pico-8 play session: no input (idle), after a click and taps of 🅾, ❎, 🅾+❎, 🅾 in the second before t = 0

[t = 1 s] idle ~1s (no d-pad/buttons)
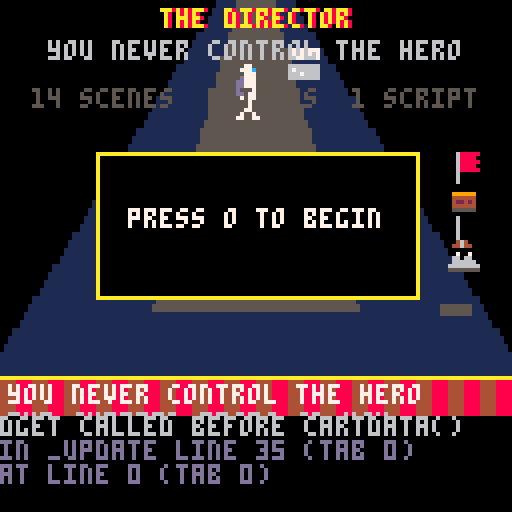

pico-8 cartridge
version 43
__lua__
-- 00_boot: init and mode dispatch
function _init()
 st="title"
 sel=1
 lvn=1
 t=0
 lock=15
 endn=0
 msg,mt="",0
 flagx=114
 objs={}
 sol={}
 pl={}
 pts=0
 ph=""
 icd=0
 cue=0
 win=false
 s100=-1
 h={x=6,y=86,v=0,s="ready",tm=0,blk=0,lx=6,cau=""}
 pmusic(MUS_B)
end

function _update()
 t+=1
 if lock>0 then
  lock-=1
  return
 end
 if mt>0 then mt-=1 end
 if icd>0 then icd-=1 end
 if st=="title" then
  if btnp(4) then
   st="sel"
   sel=min(dget(0)>=1 and dget(0) or 1,14)
   lock=10
   psfx(SND_UI)
  end
  return
 end
 if st=="sel" then
  upd_select()
  return
 end
 if st=="story" then
  if btnp(4) then
   tolv(sel)
   lock=10
   psfx(SND_UI)
  end
  if btnp(5) then st="sel" lock=10 end
  return
 end
 if st=="play" then
  upd_play()
  return
 end
 if st=="res" then
  if btnp(4) and btn(5) then
   s100=sim100()
   psfx(SND_UI)
   return
  end
  if btnp(4) then
   if win and lvn==14 then
    st="end"
    endn=1
    lock=15
   else
    tolv(lvn)
    lock=10
   end
  end
  if btnp(5) then
   st="sel"
   lock=10
  end
  return
 end
 if st=="end" then
  if btnp(4) then
   endn+=1
   lock=12
   if endn>6 then
    st="title"
    lock=15
   end
  end
  return
 end
end

function upd_select()
 if btnp(0) then
  sel=max(1,sel-1)
  psfx(SND_UI)
 end
 if btnp(1) then
  sel=min(dget(0)>=1 and dget(0) or 1,14)
  psfx(SND_UI)
 end
 if btnp(2) then sel=max(1,sel-7) psfx(SND_UI) end
 if btnp(3) then sel=min(dget(0)>=1 and dget(0) or 1,14) sel=min(14,sel+7) psfx(SND_UI) end
 if btnp(4) then
  if sel<=(dget(0)>=1 and dget(0) or 1) then
   st="story"
   lock=10
   psfx(SND_UI)
  else
   psfx(SND_UI)
  end
 end
 if btnp(5) then st="title" lock=10 end
end

function upd_play()
 for o in all(objs) do
  if o.f>0 and o.f<25 then o.f-=1 end
 end
 if ph=="build" then
  if btn(0) then cx-=1.5 end
  if btn(1) then cx+=1.5 end
  if btn(2) then cy-=1.5 end
  if btn(3) then cy+=1.5 end
  cx=mid(1,cx,127)
  cy=mid(17,cy,111)
  if btnp(4) and btn(5) and icd==0 then
   ph="cue"
   cue=45
   psfx(SND_CUE)
   pmusic(MUS_S)
  elseif btnp(5) and icd==0 then
   ercyc()
  elseif btnp(4) and icd==0 then
   place()
  end
 end
 if ph=="run" and btnp(5) then
  ph="pause"
  psfx(SND_UI)
 elseif ph=="pause" and btnp(5) then
  ph="run"
  psfx(SND_UI)
 elseif ph~="build" and ph~="pause" then
  simstep()
 end
end

function _draw()
 cls(0)
 if st=="title" then
  dtitle()
  return
 end
 if st=="sel" then
  dselect()
  return
 end
 if st=="story" then
  dstorycard()
  return
 end
 if st=="end" then
  dending()
  return
 end
 dstage()
 if ph~="build" then
  dhero()
 end
 dcur()
 dcurtain()
 dhud()
 if st=="res" then dres() end
end
-- 10_data: constants, 14 levels, story
-- measured canon: 2-gap jump safe, 3+ gap deadly; 1 spike dodged, landing cell kills
COST={1,1,2,2,2,2}
TN={"plank","spike","beast","rock","swch","brdg"}
MUS_B,MUS_S,MUS_W,MUS_L=0,4,8,11
SND_PLACE,SND_DEL,SND_TRIG,SND_THUD=1,2,3,4
SND_SW,SND_BR,SND_WIN,SND_L,SND_UI=5,6,7,8,9
SND_DENY,SND_JUMP,SND_SLASH,SND_BDIE=11,12,14,15
SND_FLAG,SND_CUE,SND_HDIE=17,18,21
snd=true

LV={
-- l1 black: spike the landing cell beyond a safe 2-gap
{p=0,pts=1,tools="2",sx=0,sr=10,fx=14,
 goal="spike the cell he lands on",
 story="he runs. you only bend the stage.",
 rows={
 "................","................","................","................",
 "................","................","................","................",
 "................","................",
 "#####..#########","#####..#########"}},
-- l2 black: one spike dodged, a field of spikes not
{p=0,pts=2,tools="2",sx=0,sr=10,fx=14,
 goal="one spike he dodges. two he cannot",
 story="he can read one threat. not a field.",
 rows={
 "................","................","................","................",
 "................","................","................","................",
 "................","................",
 "################","################"}},
-- l3 white: one plank bridges a 4-gap grave
{p=1,pts=1,tools="1",sx=0,sr=10,fx=14,
 goal="one plank turns a grave into two steps",
 story="the other face of the job.",
 rows={
 "................","................","................","................",
 "................","................","................","................",
 "................","................",
 "####....########","####....########"}},
-- l4 black: beast catches the landing
{p=0,pts=2,tools="23",sx=0,sr=10,fx=14,
 goal="catch him where he lands",
 story="the beast is not the weapon. the landing is.",
 rows={
 "................","................","................","................",
 "................","................","................","................",
 "................","................",
 "#####..#########","#####..#########"}},
-- l5 black: combo (shared terrain with l10, spike cast)
{p=0,pts=3,tools="123",sx=0,sr=10,fx=14,
 goal="one threat ruins his answer to the next",
 story="single tricks die on arrival. compose.",
 rows={
 "................","................","................","................",
 "................","................","................","................",
 "................","................",
 "######..##^#####","######..########"}},
-- l6 black: he never looks up
{p=0,pts=2,tools="4",sx=0,sr=10,fx=14,
 goal="he never looks up",
 story="you have been thinking on the ground.",
 rows={
 "................","................","................","................",
 "................","................","................","................",
 "................","................",
 "################","################"}},
-- l7 white: step over the gate (4-gap)
{p=1,pts=2,tools="1",sx=0,sr=10,fx=14,
 goal="one plank. two graves. choose",
 story="a gate works both ways.",
 rows={
 "................","................","................","................",
 "................","................","................","................",
 "................","................",
 "#######....#####","#######....#####"}},
-- l8 black: the ceiling is not
{p=0,pts=3,tools="14",sx=0,sr=10,fx=14,
 goal="the floor is a lie. the ceiling is not",
 story="arrange the ground all you like. look up.",
 rows={
 "................","................","................","................",
 "................","................","................","................",
 "................","................",
 "################","################"}},
-- l9 black set piece: switch drops the sky (rocks preset, armless)
{p=0,pts=4,tools="5",sx=0,sr=10,fx=14,
 goal="one click. everything falls",
 story="he trusts the scenery. write the script.",
 rows={
 "....R.......R...","................","................","................",
 "................","................","................","................",
 "................","................",
 "################","################"}},
-- l10 white: same floor as l5, different cast (beast instead of spike)
{p=1,pts=3,tools="123",sx=0,sr=10,fx=14,
 goal="the same floor. the other job",
 story="you know this stage by heart. so does he.",
 rows={
 "................","................","................","................",
 "................","................","................","................",
 "................","................",
 "######..##^.Y###","######..########"}},
-- l11 black: the way you bought can be taken back (preset bridge)
{p=0,pts=3,tools="25",sx=0,sr=10,fx=14,
 goal="pull the floor from his plans",
 story="bridges are not roads. they are schedules.",
 rows={
 "................","................","................","................",
 "................","................","................","................",
 "................","................",
 "#####xxxx#######","................"}},
-- l12 white: plank the pit, the sky handles the rest
{p=1,pts=3,tools="145",sx=0,sr=10,fx=14,
 goal="plank the pit. mind what waits above",
 story="what you learned to kill with opens the door.",
 rows={
 "................","................","................","................",
 "................","................","................","................",
 "................","............Y...",
 "###########...##","###########...##"}},
-- l13 white: escort through everything you rehearsed
{p=1,pts=3,tools="1234",sx=0,sr=10,fx=14,
 goal="escort through every trick you know",
 story="every hazard here was your idea.",
 rows={
 "................","................","................","................",
 "................","................","................","................",
 "................","................",
 "####...##^Y#####","####...#########"}},
-- l14 finale white: get him to the flag
{p=1,pts=3,tools="12345",sx=0,sr=10,fx=14,
 goal="bring him to the flag. end act one",
 story="final cue. the world waits.",
 rows={
 "................","................","................","................",
 "................","................","................","................",
 "................","................",
 "####....###Y####","####....########"}}
}

STORY_END={
 "the hero reaches the flag.",
 "the world ends. as planned.",
 "you were never his savior.",
 "you were his stagehand.",
 "he looks back at you.",
 "fin."}

function tolv(n)
 st="play"
 lvn=n
 boot()
end

function boot()
 local L=LV[lvn]
 ph="build"
 cue=0
 pts=L.pts
 pl={}
 for i=1,#L.tools do
  pl[#pl+1]=sub(L.tools,i,i)+0
 end
 tool=pl[1]
 objs={}
 sol={}
 for r=0,11 do
  local row=sub(L.rows[r+1],1,16)
  local run=0
  local rx=0
  for c=0,15 do
   local ch=sub(row,c+1,c+1)
   if ch=="#" or ch=="=" then
    if run==0 then rx=c end
    run+=1
   else
    if run>0 then
     add(sol,{rx*8,16+r*8,run*8,8})
     run=0
    end
    if ch=="^" then add(objs,{k=2,x=c*8,y=16+r*8,c=0,f=0}) end
    if ch=="B" then add(objs,{k=3,x=c*8,y=16+r*8,c=0,f=0,hp=1}) end
    if ch=="Y" then add(objs,{k=3,x=c*8,y=16+r*8,c=0,f=0,hp=2}) end
    if ch=="R" then add(objs,{k=4,x=c*8,y=16+r*8,c=0,f=0,st="hang",vy=0,arm=false}) end
    if ch=="K" then add(objs,{k=5,x=c*8,y=16+r*8,c=0,f=0,on=false}) end
    if ch=="x" then add(objs,{k=6,x=c*8,y=16+r*8,c=0,f=0,tr=-1}) end
   end
  end
  if run>0 then add(sol,{rx*8,16+r*8,run*8,8}) end
 end
 flagx=L.fx*8+2
 s100=-1
 h={x=L.sx*8,y=16+L.sr*8-10,v=0,s="ready",tm=0,blk=0,lx=L.sx*8,cau=""}
 cx,cy=48,80
 msg,mt="",0
 icd=0
 t=0
 lock=12
 win=false
end
-- 20_sim: canon physics, hero fsm, verb runtime
function solidat(px,py)
 for r in all(sol) do
  if px>=r[1] and px<r[1]+r[3] and py>=r[2] and py<r[2]+r[4] then
   return true
  end
 end
 for o in all(objs) do
  if o.k==1 and px>=o.x and px<o.x+16 and py>=o.y and py<o.y+8 then
   return true
  end
  if o.k==6 and o.tr~=99 and px>=o.x and px<o.x+16 and py>=o.y and py<o.y+4 then
   return true
  end
 end
 return false
end

function ov(a,b,w,hh,c,d,w2,h2)
 return a<c+w2 and a+w>c and b<d+h2 and b+hh>d
end

function kill(c)
 h.s="die"
 h.tm=0
 h.cau=c or ""
 if c~="stall" then
  dset(100+lvn,flr(h.x/8))
  dset(200+lvn,flr(h.y/8))
 end
 psfx(SND_HDIE)
end

-- tier-4 memory: he hesitates at the spot a past attempt died
function wary()
 local mx=dget(100+lvn)
 if mx<=0 then return false end
 return h.y>80 and abs(h.x-mx*8)<9
end

function sim100()
 local w=0
 local plist={}
 for o in all(objs) do plist[#plist+1]={o.k,o.x,o.y,o.c} end
 for i=1,100 do
  for n in all(plist) do
   add(objs,{k=n[1],x=n[2],y=n[3],c=n[4],f=0,hp=(n[1]==3) and 1 or nil,
    st=(n[1]==4) and "hang" or nil,vy=0,arm=(n[1]==4) or nil,
    on=(n[1]==5) and false or nil,tr=(n[1]==6) and -1 or nil})
  end
  h.x=LV[lvn].sx*8
  h.y=16+LV[lvn].sr*8-10
  h.v=0
  h.s="run"
  h.tm=0
  h.blk=0
  h.lx=h.x
  ph="run"
  for f=1,900 do
   simstep()
   if st=="res" then break end
  end
  if win then w+=1 end
  st="res"
  -- rebuild objs for next run
  objs={}
  boot_presets()
 end
 objs={}
 boot_presets()
 st="res"
 return w
end

function boot_presets()
 local L=LV[lvn]
 for r=0,11 do
  local row=sub(L.rows[r+1],1,16)
  for c=0,15 do
   local ch=sub(row,c+1,c+1)
   local oy=16+r*8
   if ch=="^" then add(objs,{k=2,x=c*8,y=oy,c=0,f=0}) end
   if ch=="B" then add(objs,{k=3,x=c*8,y=oy,c=0,f=0,hp=1}) end
   if ch=="Y" then add(objs,{k=3,x=c*8,y=oy,c=0,f=0,hp=2}) end
   if ch=="R" then add(objs,{k=4,x=c*8,y=oy,c=0,f=0,st="hang",vy=0,arm=false}) end
   if ch=="K" then add(objs,{k=5,x=c*8,y=oy,c=0,f=0,on=false}) end
   if ch=="x" then add(objs,{k=6,x=c*8,y=oy,c=0,f=0,tr=-1}) end
  end
 end
end

function fin()
 st="res"
 local L=LV[lvn]
 if L.p==0 then
  win=(h.s=="die")
 else
  win=(h.s=="win")
 end
 if win then
  dset(lvn,1)
  if lvn>dget(0) then dset(0,lvn) end
  psfx(SND_WIN)
  pmusic(MUS_W)
 else
  psfx(SND_L)
  pmusic(MUS_L)
 end
end

function atksc()
 for o in all(objs) do
  if o.k==3 then
   local dx=o.x-(h.x+7)
   if dx>=-4 and dx<=16 and abs(o.y-h.y)<=12 then
    return true
   end
  end
 end
 return false
end

function hazsc()
 local px=h.x+16
 if not solidat(px,h.y+11) then return true end
 if solidat(px,h.y+6) or solidat(px,h.y+9) then return true end
 for o in all(objs) do
  if o.k==2 and px>=o.x and px<o.x+8 and h.y+2<o.y+8 and h.y+10>o.y then
   return true
  end
 end
 return false
end

function trigsw()
 local first=false
 for o in all(objs) do
  if o.k==5 and not o.on then
   o.on=true
   first=true
  end
 end
 if first then
  psfx(SND_SW)
  for o in all(objs) do
   if o.k==4 and o.st=="hang" then o.st="fall" o.vy=1 end
   if o.k==6 and o.tr~=99 and o.tr<0 then
    o.tr=12
   end
  end
 end
end

function updobj(o)
 if o.f>0 then o.f-=1 end
 if o.k==4 then
  if o.st=="hang" then
   if o.arm and h.s~="die" and h.s~="win" and abs((h.x+4)-(o.x+4))<10 then
    o.st="fall"
    o.vy=1
    psfx(SND_TRIG)
   end
  elseif o.st=="fall" then
   o.vy+=0.25
   if o.vy>4 then o.vy=4 end
   o.y+=o.vy
   if h.s~="die" and h.s~="win" and ov(o.x,o.y,8,8,h.x,h.y,7,10) then
    kill("crush")
    o.st="smash"
    o.f=20
    psfx(SND_THUD)
   end
   for b in all(objs) do
    if b~=o and b.k==3 and ov(o.x,o.y,8,8,b.x,b.y,8,8) then
     del(objs,b)
     o.st="smash"
     o.f=20
     psfx(SND_THUD)
     break
    end
   end
   if o.st=="fall" then
    for b in all(objs) do
     if b~=o and (b.k==1 or b.k==6) and ov(o.x,o.y,8,8,b.x,b.y,16,8) then
      del(objs,b)
      o.st="smash"
      o.f=20
      psfx(SND_THUD)
      break
     end
    end
   end
   if o.st=="fall" and (solidat(o.x+4,o.y+8) or o.y>108) then
    o.st="smash"
    o.f=20
    psfx(SND_THUD)
    for m in all(objs) do
     if m.k==5 and ov(o.x,o.y,8,8,m.x,m.y,8,8) then trigsw() end
    end
   end
  end
 elseif o.k==5 then
  if not o.on and h.s~="die" and h.s~="win" and ov(h.x,h.y,7,10,o.x,o.y,8,8) then
   trigsw()
  end
 elseif o.k==6 then
  if o.tr>=0 and o.tr<99 then
   o.tr-=1
   if o.tr<=0 then
    o.tr=99
    psfx(SND_BR)
   end
  end
 end
end

function updhero()
 if h.s=="die" or h.s=="win" then
  h.tm+=1
  if h.tm>40 then fin() end
  return
 end
 if h.s=="atk" then
  h.tm+=1
  if h.tm==8 then
   for i=#objs,1,-1 do
    local o=objs[i]
    if o.k==3 and o.x<h.x+24 and o.x+8>h.x-4 and abs(o.y-h.y)<14 then
     o.hp-=1
     if o.hp<=0 then
      del(objs,o)
      psfx(SND_BDIE)
     else
      psfx(SND_TRIG)
     end
    end
   end
  end
  if h.tm>14 then h.s="run" end
  return
 end
 if h.s=="run" and atksc() then
  h.s="atk"
  h.tm=0
  psfx(SND_SLASH)
  return
 end
 if h.s=="run" and wary() then
  h.s="wary"
  h.tm=0
  psfx(SND_UI)
  return
 end
 if h.s=="wary" then
  h.tm+=1
  if h.tm>45 then h.s="run" end
  return
 end
 if h.s=="run" and hazsc() then
  h.v=-3.8
  h.s="jump"
  psfx(SND_JUMP)
 end
 h.x+=0.75
 if solidat(h.x+7,h.y+6) or solidat(h.x+7,h.y+9) then
  if not solidat(h.x+7,h.y+1) and not solidat(h.x+7,h.y-6) and h.y>26 then
   h.y-=8
  else
   h.x=flr((h.x+7)/8)*8-7
  end
 end
 h.v+=0.2
 if h.v>4 then h.v=4 end
 h.y+=h.v
 if h.v>=0 and (solidat(h.x+1,h.y+10) or solidat(h.x+6,h.y+10)) then
  h.y=flr((h.y+10)/8)*8-10
  h.v=0
  h.s="run"
 elseif h.v>0.2 then
  h.s="fall"
 elseif h.v<-0.2 then
  h.s="jump"
 end
 if h.x<=h.lx+0.05 then
  h.blk+=1
  if h.blk>90 then kill("stall") return end
 else
  h.blk=0
 end
 h.lx=h.x
 if h.y>106 then kill("fall") return end
 for o in all(objs) do
  if o.k==2 and ov(h.x,h.y,7,10,o.x,o.y,8,8) then kill("spike") return end
  if o.k==3 and h.s~="atk" and ov(h.x,h.y,7,10,o.x,o.y,8,8) then kill("beast") return end
 end
 for o in all(objs) do
  if o.k==6 and o.tr<99 and h.s~="jump" and h.s~="fall"
   and ov(h.x,h.y+8,7,3,o.x,o.y,16,4) then
   if o.tr<30 then o.tr=30 end
  end
 end
 if h.x>=flagx then
  h.x=flagx
  h.s="win"
  h.v=0
  h.tm=0
  psfx(SND_FLAG)
 end
end

function simstep()
 for o in all(objs) do updobj(o) end
 for i=#objs,1,-1 do
  local o=objs[i]
  if o.k==4 and o.st=="smash" and o.f<=0 then
   deli(objs,i)
  end
 end
 if ph=="cue" then
  cue-=1
  if cue<=0 then
   ph="run"
   h.s="run"
  end
 else
  updhero()
 end
end
-- 30_build: cursor placement rules
function ow_of(k)
 if k==1 or k==6 then return 16 end
 return 8
end

function place()
 local L=LV[lvn]
 local cost=COST[tool]
 local w=ow_of(tool)
 local x=flr(cx/8)*8
 local y=flr(cy/8)*8
 if tool==4 then y=16 end
 if tool==5 and y>96 then y=96 end
 local ok=true
 local why="blocked"
 if pts<cost then
  ok=false
  why="need more pts"
 elseif y<16 or y>96 or x+w>128 then
  ok=false
  why="off stage"
 elseif not has_tool(tool) then
  ok=false
  why="not in this scene"
 elseif ov(x,y,w,8,h.x-2,h.y-2,11,14) then
  ok=false
  why="not the hero!"
 else
  for o in all(objs) do
   local ow=ow_of(o.k)
   local oy=o.k==6 and o.y or o.y
   if ov(x,y,w,8,o.x,oy,ow,8) then
    ok=false
    why="occupied"
    break
   end
  end
 end
 if ok then
  local o={k=tool,x=x,y=y,c=cost,f=25}
  if tool==3 then o.hp=1 end
  if tool==4 then o.st="hang" o.vy=0 o.arm=true end
  if tool==5 then o.on=false end
  if tool==6 then o.tr=-1 end
  add(objs,o)
  pts-=cost
  icd=6
  psfx(SND_PLACE)
 else
  msg=why
  mt=30
  psfx(SND_DENY)
 end
end

function has_tool(k)
 return find(pl,k)
end

function find(t,v)
 for x in all(t) do
  if x==v then return true end
 end
 return false
end

function ercyc()
 icd=6
 for i=#objs,1,-1 do
  local o=objs[i]
  if o.c>0 then
   local ow=ow_of(o.k)
   if cx>=o.x and cx<o.x+ow and cy>=o.y and cy<o.y+8 then
    pts+=o.c
    del(objs,o)
    psfx(SND_DEL)
    return
   end
  end
 end
 local idx=1
 for i=1,#pl do
  if pl[i]==tool then idx=i end
 end
 tool=pl[idx%#pl+1]
 psfx(SND_UI)
end
-- 40_draw: stage, hero, objects, cursor, hud
function dash(x,y,w,h,c)
 for i=x,x+w-1,3 do
  pset(i,y,c)
  pset(i,y+h-1,c)
 end
 for i=y,y+h-1,3 do
  pset(x,i,c)
  pset(x+w-1,i,c)
 end
end

function dstage()
 for y=16,111,2 do
  local hw=8+(y-16)*0.62
  rectfill(64-hw,y,64+hw,y+1,1)
 end
 for y=16,95,2 do
  local hw=(8+(y-16)*0.62)*0.45
  rectfill(64-hw,y,64+hw,y+1,5)
 end
 for r in all(sol) do
  rectfill(r[1],r[2],r[1]+r[3]-1,r[2]+r[4]-1,4)
  rectfill(r[1],r[2],r[1]+r[3]-1,r[2],9)
  local x=r[1]
  while x<r[1]+r[3] do
   rectfill(x,r[2]+1,x,r[2]+r[4]-1,2)
   x+=8
  end
 end
 local L=LV[lvn]
 local c=L.p==0 and 8 or 11
 pal(12,c)
 spr(42,flagx-2,56,1,2)
 spr(43,flagx-2,72,1,2)
 pal()
 rectfill(flagx-4,94,flagx+3,96,5)
 for o in all(objs) do
  dobj(o)
 end
end

function dobj(o)
 local hot=(o.f>0 and o.f<25)
 if st=="play" and ph=="build" and flr(cx/8)*8==o.x and flr((cy-16)/8)*8+16==o.y then
  hot=true
 end
 if o.k==1 then
  spr(32,o.x,o.y,2,1)
  if hot then dash(o.x,o.y,16,8,10) end
 elseif o.k==2 then
  spr(36,o.x,o.y)
  if hot then dash(o.x,o.y,8,8,10) end
 elseif o.k==3 then
  spr(38+flr(t/8)%4,o.x,o.y)
  if hot then dash(o.x,o.y,8,8,10) end
 elseif o.k==4 then
  if o.st=="hang" then
   spr(64,o.x,o.y)
   if hot then dash(o.x,o.y,8,8,10) end
  elseif o.st=="fall" then
   spr(65,o.x,o.y)
  else
   spr(66,o.x,o.y)
  end
 elseif o.k==5 then
  spr(o.on and 68 or 67,o.x,o.y)
  if hot then dash(o.x,o.y,8,8,10) end
 elseif o.k==6 then
  if o.tr==99 then return end
  local n=o.tr>=0 and 70 or 69
  spr(n,o.x,o.y,2,1)
  if o.tr>=0 then
   pset(o.x+4,o.y-2,8)
   pset(o.x+11,o.y-2,8)
  end
  if hot then dash(o.x,o.y-2,16,6,10) end
 end
end

function dhero()
 local x=h.x
 local y=h.y
 local n
 if h.s=="die" then
  spr(h.cau=="crush" and 10 or 7,x,y,1,2)
  return
 end
 if h.s=="win" then
  n=8+flr(t/10)%2
 elseif h.s=="atk" then
  n=h.tm<6 and 4 or 5
 elseif h.s=="jump" then
  n=2
 elseif h.s=="fall" then
  n=3
 elseif h.s=="ready" or h.s=="wary" then
  n=6
 else
  n=flr(t/6)%2
 end
 spr(n,x,y,1,2)
end

function dcur()
 if st~="play" or ph~="build" then return end
 local w=ow_of(tool)
 local x=flr(cx/8)*8
 local y=flr(cy/8)*8
 if tool==4 then y=16 end
 local c=10
 if pts<COST[tool] then c=8 end
 if ov(x,y,w,8,h.x-2,h.y-2,11,14) then c=8 end
 dash(x,y,w,8,c)
 local mx=flr(cx)
 local my=flr(cy)
 pset(mx-3,my,c)
 pset(mx+3,my,c)
 pset(mx,my-3,c)
 pset(mx,my+3,c)
end

function dcurtain()
 rectfill(0,0,127,15,8)
 rectfill(0,112,127,127,8)
 for x=0,127,8 do
  rectfill(x,0,x+3,15,4)
  rectfill(x,112,x+3,127,4)
 end
 rectfill(0,15,127,15,10)
 rectfill(0,112,127,112,10)
end

function dhud()
 local L=LV[lvn]
 local nm=L.p==0 and "black: he must die" or "white: he must live"
 print(nm,2,2,L.p==0 and 8 or 7)
 local px=127-L.pts*5
 print("pts",px-14,2,6)
 for i=1,L.pts do
  spr(i<=pts and 56 or 57,px+(i-1)*5,2)
 end
 local ix=2
 for k in all(pl) do
  spr(57+k,ix,9)
  print(COST[k],ix+9,11,6)
  ix+=15
 end
 print(">"..TN[tool],ix+2,10,10)
 if ph=="cue" then
  local s=cue>20 and "stand by..." or "action!"
  pc(s,44,10)
 end
 if ph=="pause" then
  pc("paused - x resume",58,10)
 end
 if mt>0 then
  pc(msg,60,8)
 end
end

function pc(s,y,c)
 print(s,64-#s*2,y,c)
end

function pc2(s,x,y,c)
 print(s,x-#s*2,y,c)
end
-- 50_screens: title, select, story, result, ending
function dtitle()
 dstage()
 spr(52,72,30)
 spr(6,58,34,1,2)
 dcurtain()
 print("the director",64-23,20,8)
 print("the director",64-24,20,10)
 pc("you never control the hero",28,6)
 pc("14 scenes  6 tools  1 script",40,5)
 rectfill(24,56,104,92,0)
 rect(24,56,104,92,10)
 pc("press o to begin",70,7)
 print("you never control the hero",2,114,7)
 print("the curtain rises on you",2,121,6)
end

function dfig(x,y)
 rectfill(x-2,y+3,x-1,y+7,13)
 rectfill(x,y+4,x+6,y+7,7)
 rectfill(x,y,x+6,y+3,7)
 rectfill(x,y+2,x+6,y+2,12)
 rectfill(x+1,y+8,x+2,y+9,13)
 rectfill(x+4,y+8,x+5,y+9,13)
end

function dselect()
 dcurtain()
 print("scene select",40,3,10)
 local unlocked=dget(0)
 if unlocked<1 then unlocked=1 end
 for i=1,14 do
  local col=(i-1)%7
  local row=flr((i-1)/7)
  local x=8+col*17
  local y=30+row*30
  local L=LV[i]
  local open=i<=unlocked
  local clr=dget(i)==1
  rectfill(x,y,x+13,y+18,open and (L.p==0 and 2 or 1) or 0)
  rect(x,y,x+13,y+18,open and (L.p==0 and 8 or 11) or 5)
  if open then
   print(i,x+5,y+5,clr and 10 or 7)
   if clr then pset(x+10,y+15,10) end
  else
   print("x",x+5,y+5,5)
  end
  if sel==i then
   dash(x-1,y-1,16,21,10)
  end
 end
 pc("arrows pick   o read   x title",100,6)
end

function dstorycard()
 dcurtain()
 rectfill(8,40,119,80,0)
 rect(8,40,119,80,10)
 local L=LV[lvn]
 pc2("scene "..lvn.." / 14",14,46,6)
 pc2(L.p==0 and "black: he must die" or "white: he must live",14,54,L.p==0 and 8 or 11)
 -- wrap goal
 print(L.goal,14,64,7)
 print(L.story,14,72,6)
 pc("o: places, please",90,10)
end

function dres()
 rectfill(8,40,119,92,0)
 rect(8,40,119,92,10)
 local L=LV[lvn]
 local l1,l2,l3
 if win then
  l1=L.p==0 and "the hero falls" or "the hero lives"
  l2=L.p==0 and "black scene: clear" or "white scene: clear"
 else
  l1=L.p==0 and "he reached the flag" or "the hero dies"
  l2=L.p==0 and "black scene: failed" or "white scene: failed"
 end
 l3=attrib()
 pc(l1,48,win and 10 or 8)
 pc(l2,58,7)
 print(l3,12,68,6)
 print(cause_line(),12,76,5)
 if win and lvn==14 then
  pc("o: the finale",88,10)
 else
  pc("o: again   x: scenes",88,6)
 if s100>=0 then
  pc("100 runs: "..s100.."% clear",78,10)
 end
 end
end

function attrib()
 if h.cau~="" and h.cau~="win" then
  return "his end: "..h.cau
 end
 if #placed()==0 then
  return "the stage stood still"
 end
 return "stagecraft pieces: "..#placed()
end

function placed()
 local r={}
 for o in all(objs) do
  if o.c>0 then r[#r+1]=o end
 end
 return r
end

function cause_line()
 if not win and h.cau~="" then
  local near=""
  local bx=h.x
  local by=h.y
  for o in all(placed()) do
   if abs(o.x-bx)<24 and abs(o.y-by)<24 then
    near=TN[o.k]
    break
   end
  end
  if near~="" then return "your "..near.." was there" end
  return "the script needed no help"
 elseif not win then
  return "he outran your imagination"
 end
 return ""
end

function dending()
 dcurtain()
 local n=endn
 if n<=4 then
  rectfill(8,44,119,84,0)
  rect(8,44,119,84,8)
  pc(STORY_END[n],60,7)
 elseif n==5 then
  dstage()
  -- hero looks back at the player
  local x,y=60,70
  rectfill(x-2,y+3,x-1,y+7,13)
  rectfill(x,y+4,x+6,y+7,7)
  rectfill(x,y,x+6,y+3,7)
  rectfill(x,y+2,x+6,y+2,12)
  pset(x+1,y+1,0)
  pset(x+5,y+1,0)
  rectfill(x+1,y+8,x+2,y+9,13)
  rectfill(x+4,y+8,x+5,y+9,13)
  pc("he is looking at you",40,7)
 else
  pc("the director",54,8)
  pc("fin",70,10)
  pc("o: title",86,6)
 end
end
-- 70_audio: guarded hooks (ids matched to assets/ASSETS.md)
function psfx(id)
 if snd and id then sfx(id) end
end

function pmusic(id)
 if snd and id then music(id) end
end
__gfx__
00077000000770000007700000077000000770000007700000077000000000000007700000077000000000000000000000000000000000000000000000000000
00777c0000777c0000777c0000777c0000777c0000777c0000777c000000000000777c0000777c00000000000000000000000000000000000000000000000000
00077700000777000007770000077700000777000007776000077700000000000007770000077700000000000000000000000000000000000000000000000000
00d7770000d7770000d7770070d7770760d7770000d7776000d777000000000070d7770770d77707000000000000000000000000000000000000000000000000
0dd777000dd777000dd777000dd7770066d777000dd777660dd77700000000000dd77707ddd77707000000000000000000000000000000000000000000000000
0dd777000dd777000dd777000dd777000dd777000dd777600dd77700000000000dd77770d0d77770000000000000000000000000000000000000000000000000
0dd777000dd777000dd777000dd777000dd777000dd777000dd77700000000000dd777000dd77700000000000000000000000000000000000000000000000000
007777000077770000777700007777000dd777000dd777000dd77700000000000dd777000dd77700000000000000000000000000000000000000000000000000
00077000000770000077770000077000007777000077770000777700008880000077770000777700000000000000000000000000000000000000000000000000
00700700007777000770077000700700000770000007700000077000085758000007700000777700000000000000000000000000000000000000000000000000
07000070007007000700007007000070007007000070070000077000877777500007700007700770000000000000000000000000000000000000000000000000
070000700070070007000070070000700070070007000070000770000dd777600070070007000070088888800000000000000000000000000000000000000000
700000700070070000000000700000070070070007000070007007000ddd77000700007070000007877777780000000000000000000000000000000000000000
7700007707700770000000000000000007700770000000000770077000ddd0000700007000000000850705780000000000000000000000000000000000000000
00000000000000000000000000000000000000000000000000000000800000807700007700000000877777780000000000000000000000000000000000000000
00000000000000000000000000000000000000000000000000000000088088000000000000000000088008800000000000000000000000000000000000000000
999999999999999999999999999999990700070008000800000000000000000000000000000ee000006ccccc00600000000a0000aa0000aa0000000000000000
44444444444444444444444444444444067067000680680000eeee0000eeee000000000000e0e0e0006cccc000600000000a0000a000000a0070000000000000
4444224444224444446444644446444606676670066866800e0ee0e00e5ee5e00eeeeee000eeee00006ccccc00600000000a0000000000000707007006000060
444444444444444444444444444444440666666006666660eeeeeeeeeeeeeeeee0eeee0e0eeeee00006cccc000600000a00aa00a000000000070770000606000
224444444444442224444442442442446666666666686666eee0eeeeeee0eeeeeeeeeeeeeeeeeeee006ccccc00600000a00aa00a000000007077770006006060
444444444444444444444444444444446666666666666666eeeeeeeeeeeeeeeeeee0eeeeeee0eeee0060000000600000000a0000000000000077700700606000
4422444444442244464446446444644455555555555855550e0000e00e0000e0eeeeeeeeeeeeeeee0060000000464000000a0000a000000a0700770006000060
55555555555555555555555555555555000000000000000000000000000000000e0000e00e0000e00060000004464400000a0000aa0000aa0070000000000000
888888888888888800000000000000007777777788888888bbbbbbbb000a00000000000000000000000000000000000000000000000000000000000000000000
848484844848484800111100000000006767676781111118b111111b000a000000aaaa0000555500000000000070070000eeee00006666000000000609900990
888888888888888801111110000550007777777781111118b111111b0aaaaa000aaaaaa00555555009999990066066000e0ee0e0066666600000006004400440
848484844848484811111111005555000000000081111118b111111b000a00000aaaaaa0050000500444444006666660eeeeeeee665666660000060004200240
888888888888888811111111005555006666666681111118b111111b0a000a000aaaaaa0050000500422424066666666eee0eeee666666660555555504400440
aaaaaaaaaaaaaaaa01111110000550006766666681111118b111111ba00000a000aaaa00005555000444444055555555eeeeeeee066666605555555505500550
088008808800008800111100000000006667666681111118b111111b00000000000000000000000005555550000000000e0000e0005555000000000000000000
000880000800008000000000000000006666666688888888bbbbbbbb000000000000000000000000000000000000000000000000000000000000000000000000
00040000070000700707070700000000660000000999999000999999070000700999900000000000000000000000000000000000000000000000000000000000
00040000070000700066660000000006006000000444444000444444070000700444004000000000000000000000000000000000000000000000000000000000
00666600006666000666666000000060000600000464464000464464009999990440040400000000000000000000000000000000000000000000000000000000
066666600666666066666666000006000000a0000444444000044444004444440420040400000000000000000000000000000000000000000000000000000000
66566666665666666665666606666666066666660422442000044444004464440440040400000000000000000000000000000000000000000000000000000000
66666666666666660666666005555555055555550444444000044444004444440400040400000000000000000000000000000000000000000000000000000000
06666660066666600055550055555555555555550555555000055555005555550500505000000000000000000000000000000000000000000000000000000000
00666600006666000000000000000000000000000000000000000000000000000000000000000000000000000000000000000000000000000000000000000000
00000000000000000000000000000000000000000000000000000000000000000000000000000000000000000000000000000000000000000000000000000000
00000000000000000000000000000000000000000000000000000000000000000000000000000000000000000000000000000000000000000000000000000000
00000000000000000000000000000000000000000000000000000000000000000000000000000000000000000000000000000000000000000000000000000000
00000000000000000000000000000000000000000000000000000000000000000000000000000000000000000000000000000000000000000000000000000000
00000000000000000000000000000000000000000000000000000000000000000000000000000000000000000000000000000000000000000000000000000000
00000000000000000000000000000000000000000000000000000000000000000000000000000000000000000000000000000000000000000000000000000000
00000000000000000000000000000000000000000000000000000000000000000000000000000000000000000000000000000000000000000000000000000000
00000000000000000000000000000000000000000000000000000000000000000000000000000000000000000000000000000000000000000000000000000000
00000000000000000000000000000000000000000000000000000000000000000000000000000000000000000000000000000000000000000000000000000000
00000000000000000000000000000000000000000000000000000000000000000000000000000000000000000000000000000000000000000000000000000000
00000000000000000000000000000000000000000000000000000000000000000000000000000000000000000000000000000000000000000000000000000000
00000000000000000000000000000000000000000000000000000000000000000000000000000000000000000000000000000000000000000000000000000000
00000000000000000000000000000000000000000000000000000000000000000000000000000000000000000000000000000000000000000000000000000000
00000000000000000000000000000000000000000000000000000000000000000000000000000000000000000000000000000000000000000000000000000000
00000000000000000000000000000000000000000000000000000000000000000000000000000000000000000000000000000000000000000000000000000000
00000000000000000000000000000000000000000000000000000000000000000000000000000000000000000000000000000000000000000000000000000000
00000000000000000000000000000000000000000000000000000000000000000000000000000000000000000000000000000000000000000000000000000000
00000000000000000000000000000000000000000000000000000000000000000000000000000000000000000000000000000000000000000000000000000000
00000000000000000000000000000000000000000000000000000000000000000000000000000000000000000000000000000000000000000000000000000000
00000000000000000000000000000000000000000000000000000000000000000000000000000000000000000000000000000000000000000000000000000000
00000000000000000000000000000000000000000000000000000000000000000000000000000000000000000000000000000000000000000000000000000000
00000000000000000000000000000000000000000000000000000000000000000000000000000000000000000000000000000000000000000000000000000000
00000000000000000000000000000000000000000000000000000000000000000000000000000000000000000000000000000000000000000000000000000000
00000000000000000000000000000000000000000000000000000000000000000000000000000000000000000000000000000000000000000000000000000000
00000000000000000000000000000000000000000000000000000000000000000000000000000000000000000000000000000000000000000000000000000000
00000000000000000000000000000000000000000000000000000000000000000000000000000000000000000000000000000000000000000000000000000000
00000000000000000000000000000000000000000000000000000000000000000000000000000000000000000000000000000000000000000000000000000000
00000000000000000000000000000000000000000000000000000000000000000000000000000000000000000000000000000000000000000000000000000000
00000000000000000000000000000000000000000000000000000000000000000000000000000000000000000000000000000000000000000000000000000000
00000000000000000000000000000000000000000000000000000000000000000000000000000000000000000000000000000000000000000000000000000000
00000000000000000000000000000000000000000000000000000000000000000000000000000000000000000000000000000000000000000000000000000000
00000000000000000000000000000000000000000000000000000000000000000000000000000000000000000000000000000000000000000000000000000000
00000000000000000000000000000000000000000000000000000000000000000000000000000000000000000000000000000000000000000000000000000000
00000000000000000000000000000000000000000000000000000000000000000000000000000000000000000000000000000000000000000000000000000000
00000000000000000000000000000000000000000000000000000000000000000000000000000000000000000000000000000000000000000000000000000000
00000000000000000000000000000000000000000000000000000000000000000000000000000000000000000000000000000000000000000000000000000000
00000000000000000000000000000000000000000000000000000000000000000000000000000000000000000000000000000000000000000000000000000000
00000000000000000000000000000000000000000000000000000000000000000000000000000000000000000000000000000000000000000000000000000000
00000000000000000000000000000000000000000000000000000000000000000000000000000000000000000000000000000000000000000000000000000000
00000000000000000000000000000000000000000000000000000000000000000000000000000000000000000000000000000000000000000000000000000000
00000000000000000000000000000000000000000000000000000000000000000000000000000000000000000000000000000000000000000000000000000000
00000000000000000000000000000000000000000000000000000000000000000000000000000000000000000000000000000000000000000000000000000000
00000000000000000000000000000000000000000000000000000000000000000000000000000000000000000000000000000000000000000000000000000000
00000000000000000000000000000000000000000000000000000000000000000000000000000000000000000000000000000000000000000000000000000000
00000000000000000000000000000000000000000000000000000000000000000000000000000000000000000000000000000000000000000000000000000000
00000000000000000000000000000000000000000000000000000000000000000000000000000000000000000000000000000000000000000000000000000000
00000000000000000000000000000000000000000000000000000000000000000000000000000000000000000000000000000000000000000000000000000000
00000000000000000000000000000000000000000000000000000000000000000000000000000000000000000000000000000000000000000000000000000000
00000000000000000000000000000000000000000000000000000000000000000000000000000000000000000000000000000000000000000000000000000000
00000000000000000000000000000000000000000000000000000000000000000000000000000000000000000000000000000000000000000000000000000000
00000000000000000000000000000000000000000000000000000000000000000000000000000000000000000000000000000000000000000000000000000000
00000000000000000000000000000000000000000000000000000000000000000000000000000000000000000000000000000000000000000000000000000000
00000000000000000000000000000000000000000000000000000000000000000000000000000000000000000000000000000000000000000000000000000000
00000000000000000000000000000000000000000000000000000000000000000000000000000000000000000000000000000000000000000000000000000000
00000000000000000000000000000000000000000000000000000000000000000000000000000000000000000000000000000000000000000000000000000000
00000000000000000000000000000000000000000000000000000000000000000000000000000000000000000000000000000000000000000000000000000000
00000000000000000000000000000000000000000000000000000000000000000000000000000000000000000000000000000000000000000000000000000000
00000000000000000000000000000000000000000000000000000000000000000000000000000000000000000000000000000000000000000000000000000000
00000000000000000000000000000000000000000000000000000000000000000000000000000000000000000000000000000000000000000000000000000000
00000000000000000000000000000000000000000000000000000000000000000000000000000000000000000000000000000000000000000000000000000000
00000000000000000000000000000000000000000000000000000000000000000000000000000000000000000000000000000000000000000000000000000000
00000000000000000000000000000000000000000000000000000000000000000000000000000000000000000000000000000000000000000000000000000000
00000000000000000000000000000000000000000000000000000000000000000000000000000000000000000000000000000000000000000000000000000000
00000000000000000000000000000000000000000000000000000000000000000000000000000000000000000000000000000000000000000000000000000000
00000000000000000000000000000000000000000000000000000000000000000000000000000000000000000000000000000000000000000000000000000000
00000000000000000000000000000000000000000000000000000000000000000000000000000000000000000000000000000000000000000000000000000000
00000000000000000000000000000000000000000000000000000000000000000000000000000000000000000000000000000000000000000000000000000000
00000000000000000000000000000000000000000000000000000000000000000000000000000000000000000000000000000000000000000000000000000000
00000000000000000000000000000000000000000000000000000000000000000000000000000000000000000000000000000000000000000000000000000000
00000000000000000000000000000000000000000000000000000000000000000000000000000000000000000000000000000000000000000000000000000000
00000000000000000000000000000000000000000000000000000000000000000000000000000000000000000000000000000000000000000000000000000000
00000000000000000000000000000000000000000000000000000000000000000000000000000000000000000000000000000000000000000000000000000000
00000000000000000000000000000000000000000000000000000000000000000000000000000000000000000000000000000000000000000000000000000000
00000000000000000000000000000000000000000000000000000000000000000000000000000000000000000000000000000000000000000000000000000000
00000000000000000000000000000000000000000000000000000000000000000000000000000000000000000000000000000000000000000000000000000000
00000000000000000000000000000000000000000000000000000000000000000000000000000000000000000000000000000000000000000000000000000000
00000000000000000000000000000000000000000000000000000000000000000000000000000000000000000000000000000000000000000000000000000000
00000000000000000000000000000000000000000000000000000000000000000000000000000000000000000000000000000000000000000000000000000000
00000000000000000000000000000000000000000000000000000000000000000000000000000000000000000000000000000000000000000000000000000000
00000000000000000000000000000000000000000000000000000000000000000000000000000000000000000000000000000000000000000000000000000000
00000000000000000000000000000000000000000000000000000000000000000000000000000000000000000000000000000000000000000000000000000000
00000000000000000000000000000000000000000000000000000000000000000000000000000000000000000000000000000000000000000000000000000000
00000000000000000000000000000000000000000000000000000000000000000000000000000000000000000000000000000000000000000000000000000000
00000000000000000000000000000000000000000000000000000000000000000000000000000000000000000000000000000000000000000000000000000000
00000000000000000000000000000000000000000000000000000000000000000000000000000000000000000000000000000000000000000000000000000000
00000000000000000000000000000000000000000000000000000000000000000000000000000000000000000000000000000000000000000000000000000000
00000000000000000000000000000000000000000000000000000000000000000000000000000000000000000000000000000000000000000000000000000000
00000000000000000000000000000000000000000000000000000000000000000000000000000000000000000000000000000000000000000000000000000000
